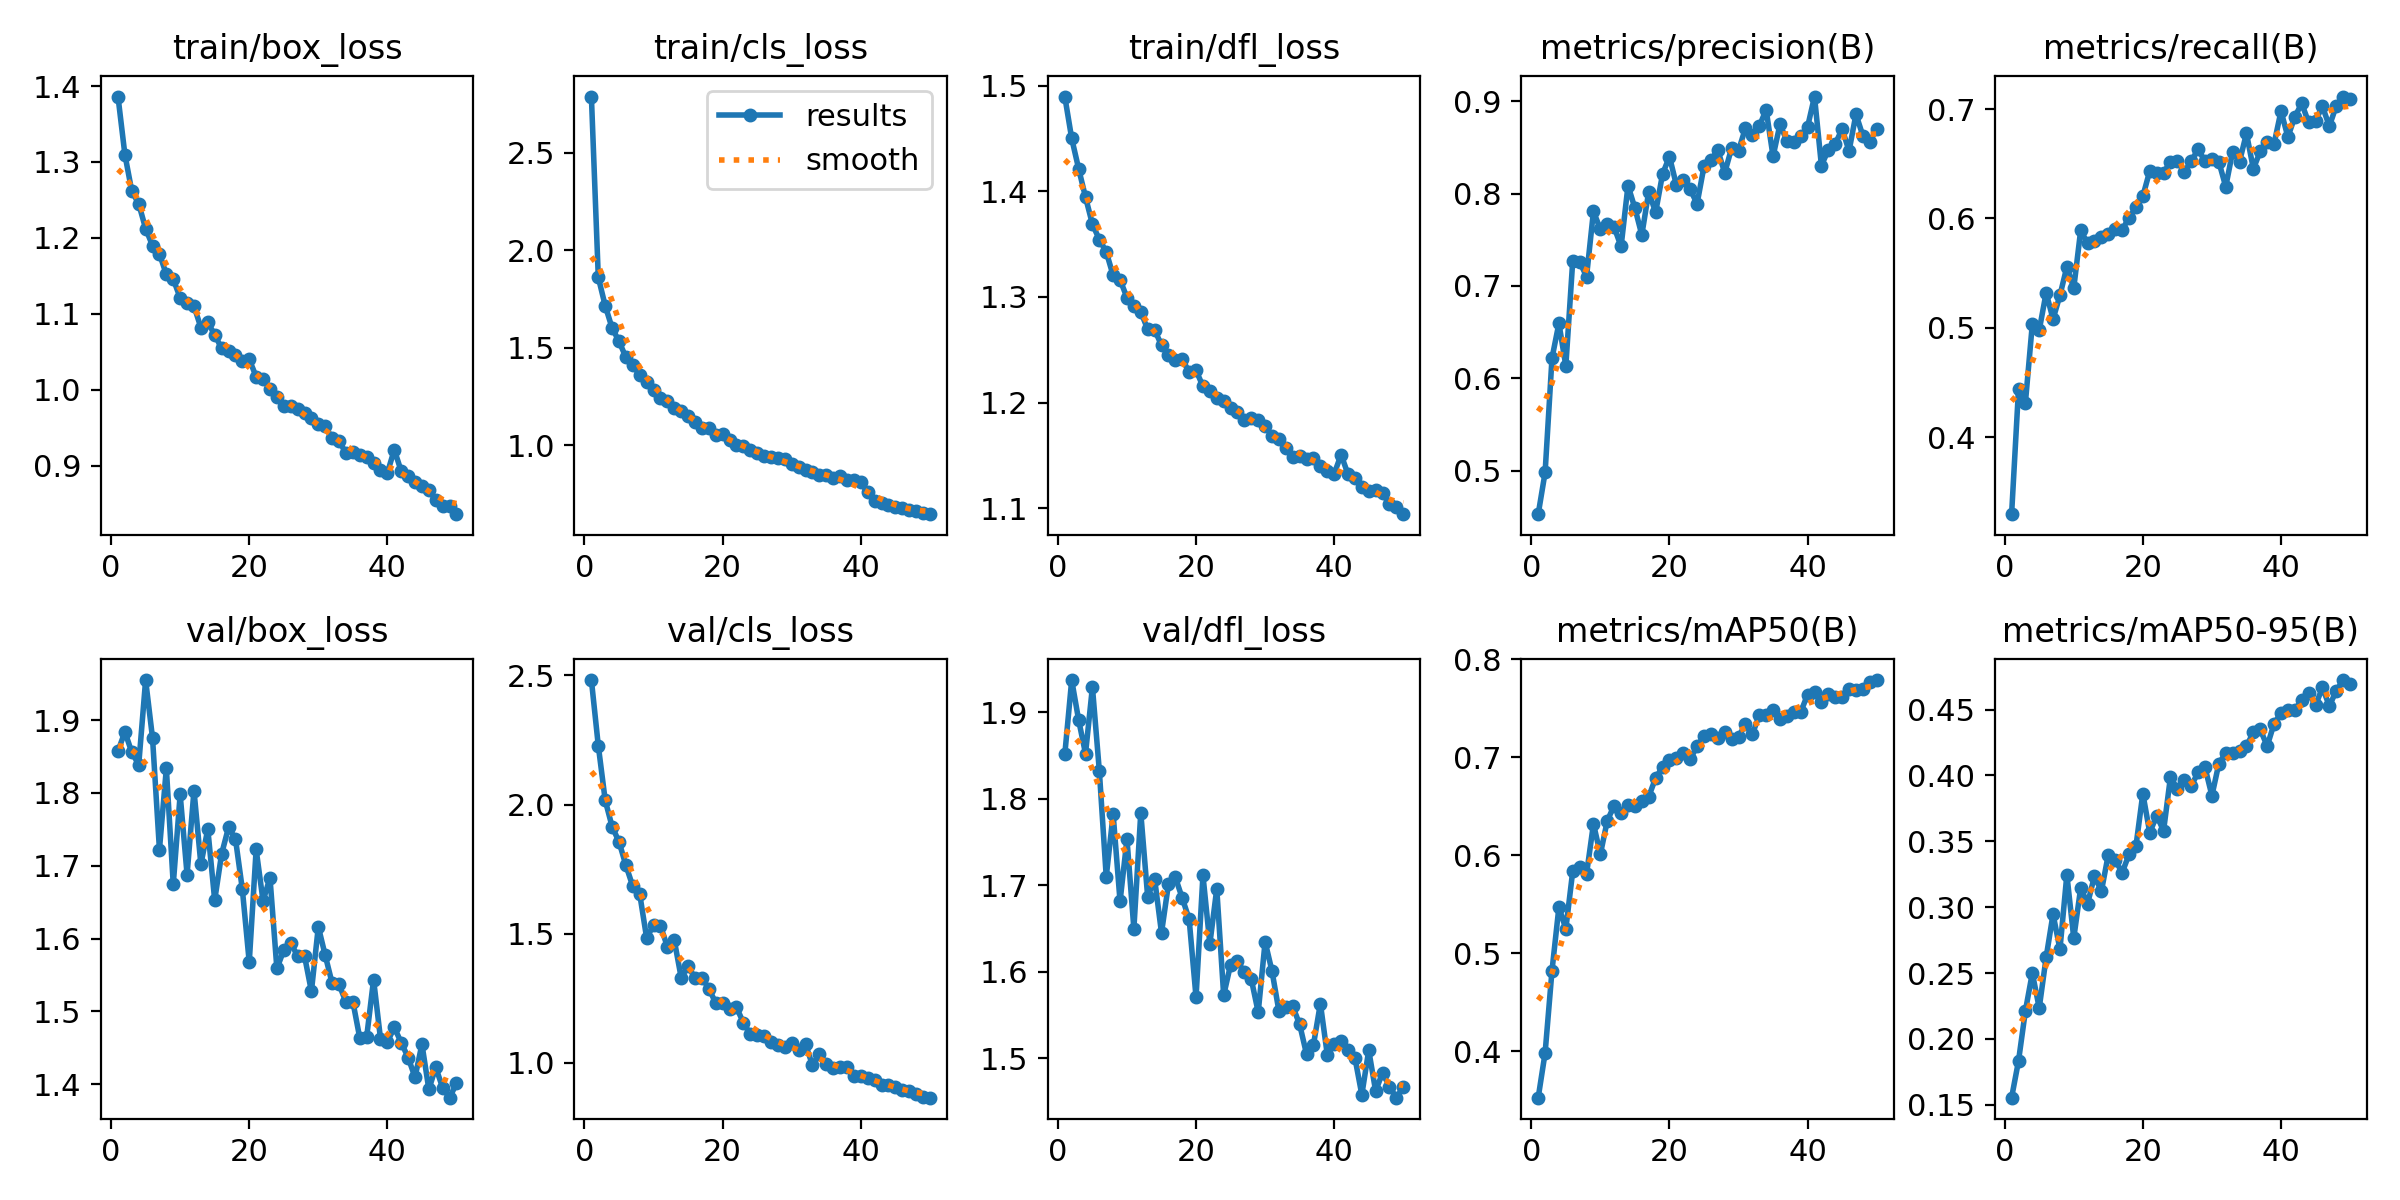

The data file committed next to this chart (first rows):
epoch, time, train/box_loss, train/cls_loss, train/dfl_loss, metrics/precision(B), metrics/recall(B), metrics/mAP50(B), metrics/mAP50-95(B), val/box_loss, val/cls_loss, val/dfl_loss, lr/pg0, lr/pg1, lr/pg2
1, 894.7, 1.386, 2.788, 1.49, 0.4528, 0.3296, 0.3526, 0.1554, 1.857, 2.482, 1.851, 0.0002365, 0.0002365, 0.0002365
2, 3181, 1.31, 1.861, 1.45, 0.498, 0.4437, 0.3981, 0.1832, 1.884, 2.228, 1.937, 0.0004651, 0.0004651, 0.0004651
3, 14765, 1.261, 1.716, 1.421, 0.6219, 0.4316, 0.4823, 0.2213, 1.856, 2.016, 1.891, 0.0006843, 0.0006843, 0.0006843
4, 32671, 1.245, 1.601, 1.394, 0.6595, 0.5033, 0.5471, 0.25, 1.839, 1.914, 1.852, 0.0006716, 0.0006716, 0.0006716
5, 48075, 1.212, 1.533, 1.369, 0.6134, 0.4978, 0.5248, 0.2235, 1.955, 1.856, 1.929, 0.0006575, 0.0006575, 0.0006575
6, 60308, 1.19, 1.451, 1.354, 0.7272, 0.532, 0.5837, 0.2618, 1.875, 1.764, 1.832, 0.0006433, 0.0006433, 0.0006433
7, 66679, 1.179, 1.411, 1.343, 0.726, 0.508, 0.5885, 0.2947, 1.722, 1.683, 1.71, 0.0006292, 0.0006292, 0.0006292
8, 76084, 1.152, 1.36, 1.32, 0.7102, 0.5297, 0.5808, 0.268, 1.834, 1.653, 1.782, 0.000615, 0.000615, 0.000615
9, 78810, 1.146, 1.322, 1.316, 0.7807, 0.5558, 0.632, 0.3246, 1.674, 1.483, 1.681, 0.0006009, 0.0006009, 0.0006009
10, 80999, 1.121, 1.281, 1.299, 0.7613, 0.5364, 0.601, 0.2765, 1.798, 1.533, 1.753, 0.0005868, 0.0005868, 0.0005868
11, 85254, 1.114, 1.245, 1.291, 0.7667, 0.5891, 0.6352, 0.3145, 1.688, 1.53, 1.65, 0.0005726, 0.0005726, 0.0005726
12, 89804, 1.11, 1.226, 1.286, 0.7635, 0.5773, 0.6507, 0.3026, 1.803, 1.449, 1.784, 0.0005585, 0.0005585, 0.0005585
13, 91008, 1.082, 1.192, 1.269, 0.7428, 0.5789, 0.6426, 0.3236, 1.702, 1.474, 1.686, 0.0005444, 0.0005444, 0.0005444
14, 91895, 1.089, 1.174, 1.269, 0.8086, 0.5835, 0.6512, 0.3121, 1.75, 1.329, 1.708, 0.0005302, 0.0005302, 0.0005302
15, 92770, 1.072, 1.15, 1.254, 0.7843, 0.5857, 0.6499, 0.3399, 1.653, 1.374, 1.645, 0.0005161, 0.0005161, 0.0005161
16, 93659, 1.054, 1.118, 1.245, 0.7552, 0.59, 0.6558, 0.336, 1.716, 1.328, 1.701, 0.0005019, 0.0005019, 0.0005019
17, 94548, 1.051, 1.089, 1.24, 0.8019, 0.5897, 0.6598, 0.3261, 1.753, 1.33, 1.709, 0.0004878, 0.0004878, 0.0004878
18, 95432, 1.046, 1.087, 1.241, 0.7796, 0.6004, 0.6788, 0.3401, 1.737, 1.286, 1.685, 0.0004737, 0.0004737, 0.0004737
19, 96937, 1.038, 1.052, 1.229, 0.821, 0.6102, 0.6899, 0.3462, 1.668, 1.232, 1.661, 0.0004595, 0.0004595, 0.0004595
20, 101273, 1.04, 1.056, 1.23, 0.8401, 0.6203, 0.6969, 0.3862, 1.568, 1.231, 1.571, 0.0004454, 0.0004454, 0.0004454
21, 111353, 1.017, 1.027, 1.215, 0.8095, 0.6435, 0.6996, 0.3564, 1.722, 1.209, 1.711, 0.0004313, 0.0004313, 0.0004313
22, 124959, 1.014, 1.001, 1.211, 0.8148, 0.6414, 0.7043, 0.3695, 1.652, 1.215, 1.632, 0.0004171, 0.0004171, 0.0004171
23, 142096, 1.001, 0.9948, 1.204, 0.8047, 0.6416, 0.6978, 0.3579, 1.684, 1.155, 1.696, 0.000403, 0.000403, 0.000403
24, 150281, 0.9906, 0.974, 1.202, 0.789, 0.652, 0.7115, 0.3989, 1.559, 1.11, 1.573, 0.0003888, 0.0003888, 0.0003888
25, 151850, 0.9789, 0.9626, 1.195, 0.8294, 0.6528, 0.7213, 0.3896, 1.584, 1.108, 1.608, 0.0003747, 0.0003747, 0.0003747
26, 156237, 0.9782, 0.9461, 1.191, 0.8361, 0.6423, 0.7239, 0.3962, 1.594, 1.102, 1.612, 0.0003606, 0.0003606, 0.0003606
27, 159187, 0.9751, 0.9388, 1.184, 0.8471, 0.6525, 0.7201, 0.392, 1.577, 1.079, 1.599, 0.0003464, 0.0003464, 0.0003464
28, 163328, 0.969, 0.933, 1.186, 0.8225, 0.6631, 0.7252, 0.4022, 1.576, 1.067, 1.591, 0.0003323, 0.0003323, 0.0003323
29, 166390, 0.9626, 0.9276, 1.183, 0.8493, 0.6524, 0.7182, 0.406, 1.528, 1.061, 1.553, 0.0003182, 0.0003182, 0.0003182
30, 170395, 0.9544, 0.9068, 1.178, 0.8465, 0.6546, 0.7205, 0.3846, 1.616, 1.078, 1.635, 0.000304, 0.000304, 0.000304
31, 176140, 0.952, 0.8888, 1.168, 0.871, 0.6519, 0.7341, 0.4089, 1.577, 1.048, 1.601, 0.0002899, 0.0002899, 0.0002899
32, 178558, 0.936, 0.874, 1.165, 0.863, 0.629, 0.7234, 0.4171, 1.539, 1.071, 1.555, 0.0002757, 0.0002757, 0.0002757
33, 185094, 0.933, 0.8636, 1.157, 0.8731, 0.6612, 0.7428, 0.417, 1.537, 0.9908, 1.559, 0.0002616, 0.0002616, 0.0002616
34, 189793, 0.916, 0.8501, 1.148, 0.8907, 0.6521, 0.7429, 0.4187, 1.513, 1.034, 1.56, 0.0002475, 0.0002475, 0.0002475
35, 190851, 0.9182, 0.8477, 1.15, 0.8403, 0.6778, 0.7477, 0.4222, 1.514, 0.9954, 1.539, 0.0002333, 0.0002333, 0.0002333
36, 193297, 0.9134, 0.8331, 1.147, 0.875, 0.6454, 0.739, 0.4327, 1.464, 0.9803, 1.505, 0.0002192, 0.0002192, 0.0002192
37, 195719, 0.9111, 0.8424, 1.147, 0.8573, 0.6615, 0.7416, 0.4349, 1.465, 0.9825, 1.516, 0.0002051, 0.0002051, 0.0002051
38, 198330, 0.904, 0.8246, 1.139, 0.856, 0.6696, 0.7458, 0.4222, 1.544, 0.9844, 1.563, 0.0001909, 0.0001909, 0.0001909
39, 204005, 0.8941, 0.8206, 1.135, 0.8621, 0.6683, 0.746, 0.4393, 1.463, 0.9464, 1.504, 0.0001768, 0.0001768, 0.0001768
40, 210278, 0.8905, 0.8108, 1.133, 0.8723, 0.6981, 0.7639, 0.4474, 1.458, 0.9467, 1.517, 0.0001626, 0.0001626, 0.0001626
41, 216607, 0.9209, 0.7584, 1.151, 0.9051, 0.6745, 0.767, 0.4498, 1.478, 0.9423, 1.52, 0.0001485, 0.0001485, 0.0001485
42, 222731, 0.8926, 0.7135, 1.132, 0.8304, 0.693, 0.7559, 0.4497, 1.457, 0.9315, 1.509, 0.0001344, 0.0001344, 0.0001344
43, 228575, 0.8857, 0.7037, 1.128, 0.8472, 0.7052, 0.765, 0.4572, 1.437, 0.9133, 1.501, 0.0001202, 0.0001202, 0.0001202
44, 234176, 0.879, 0.6956, 1.12, 0.8538, 0.6878, 0.7612, 0.4629, 1.41, 0.9149, 1.458, 0.0001061, 0.0001061, 0.0001061
45, 236415, 0.8731, 0.6826, 1.117, 0.8701, 0.6895, 0.7619, 0.4531, 1.455, 0.9049, 1.509, 9.19632e-05, 9.19632e-05, 9.19632e-05
46, 238505, 0.8681, 0.6779, 1.117, 0.8461, 0.7025, 0.7695, 0.4667, 1.393, 0.8937, 1.462, 7.7826e-05, 7.7826e-05, 7.7826e-05
47, 239360, 0.8542, 0.6675, 1.114, 0.8859, 0.6844, 0.7684, 0.4526, 1.423, 0.8888, 1.483, 6.36888e-05, 6.36888e-05, 6.36888e-05
48, 240218, 0.8469, 0.6631, 1.104, 0.8627, 0.703, 0.7695, 0.4643, 1.395, 0.8784, 1.467, 4.95516e-05, 4.95516e-05, 4.95516e-05
49, 241082, 0.8469, 0.6558, 1.101, 0.8556, 0.7115, 0.7767, 0.4724, 1.382, 0.8688, 1.455, 3.54144e-05, 3.54144e-05, 3.54144e-05
50, 241938, 0.836, 0.6473, 1.094, 0.8704, 0.7088, 0.7788, 0.4694, 1.401, 0.8643, 1.467, 2.12772e-05, 2.12772e-05, 2.12772e-05
